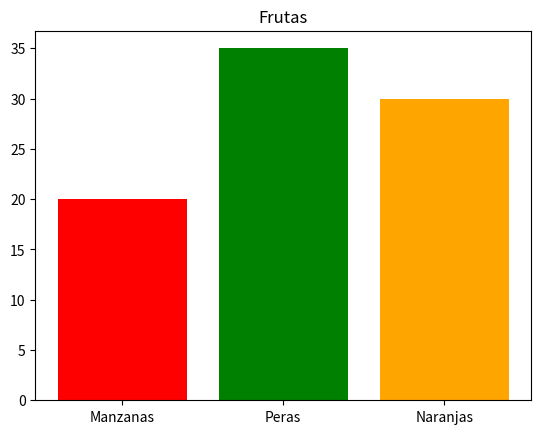

This chart was generated by the following Python code:
import matplotlib.pyplot as plt

categorias = ['Manzanas', 'Peras', 'Naranjas']
cantidad = [20, 35, 30]

plt.bar(categorias, cantidad, color=['red', 'green', 'orange'])
plt.title("Frutas")
plt.show()
